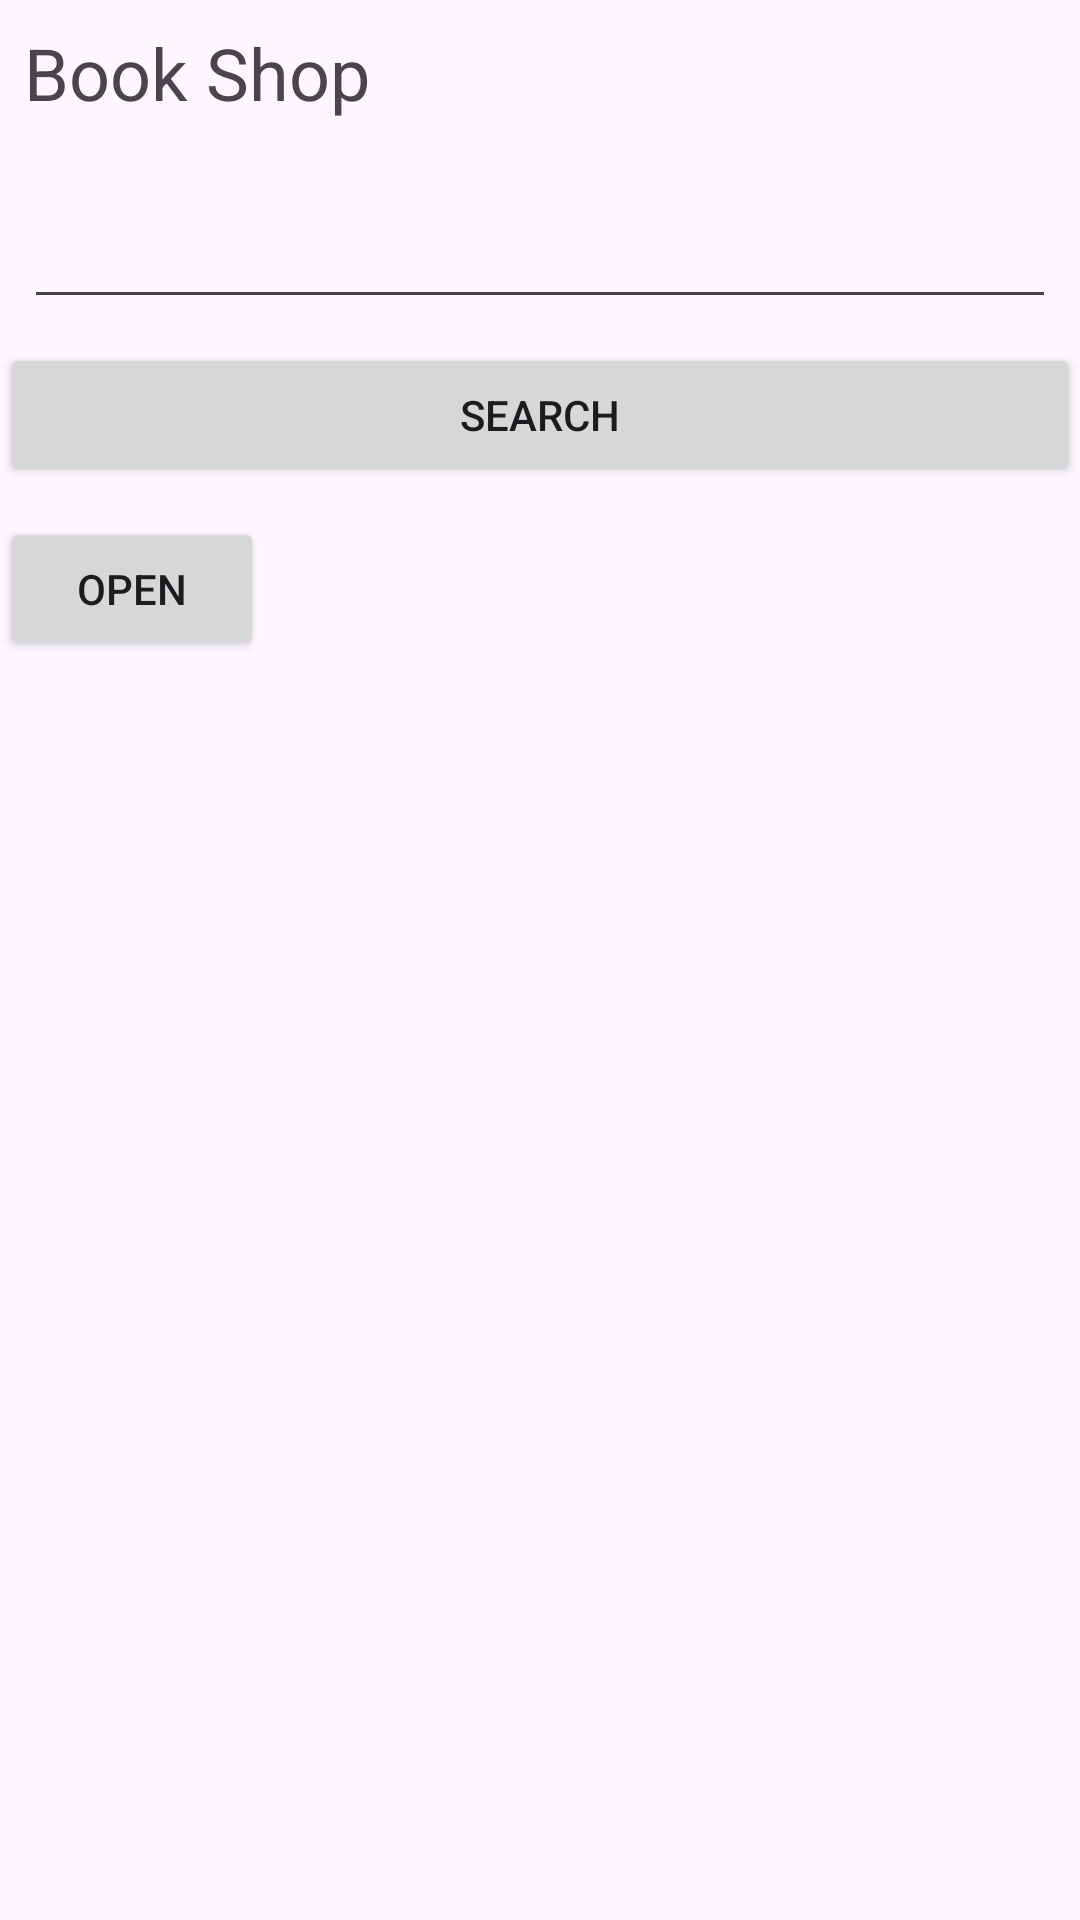

Android layout source for this screen:
<!-- AndroidManifest.xml: application theme Theme.Rest_lib_php -->
<!-- res/layout/activity_main.xml -->
<?xml version="1.0" encoding="utf-8"?>
<androidx.appcompat.widget.LinearLayoutCompat
    xmlns:android="http://schemas.android.com/apk/res/android"
    xmlns:app="http://schemas.android.com/apk/res-auto"
    xmlns:tools="http://schemas.android.com/tools"
    android:layout_width="match_parent"
    android:layout_height="match_parent"
    android:orientation="vertical"
    tools:context=".MainActivity">

    <TextView
        android:layout_width="match_parent"
        android:layout_height="wrap_content"
        android:textSize="24sp"
        android:text="Book Shop"
        android:padding="8dp"
        />
    <EditText
        android:layout_width="match_parent"
        android:layout_height="50dp"
        android:id="@+id/edtCat"
        android:layout_margin="8dp"
        />



    <Button
        android:layout_width="match_parent"
        android:layout_height="wrap_content"
        android:text="Search"
        android:id="@+id/btnSearch"
        android:onClick="btnSearch_Click"
        android:layout_marginBottom="10dp"
        />
    <Button
        android:id="@+id/btnOpen"
        android:layout_width="wrap_content"
        android:onClick="btnOpen_Click"
        android:layout_height="wrap_content"
        android:text="Open" />
    <ListView
        android:layout_width="match_parent"
        android:layout_height="match_parent"
        android:id="@+id/lstBooks"/>

</androidx.appcompat.widget.LinearLayoutCompat>
<!-- resources referenced by this layout -->
<resources>
  <style name="Theme.Rest_lib_php" parent="Base.Theme.Rest_lib_php" />
  <style name="Base.Theme.Rest_lib_php" parent="Theme.Material3.DayNight.NoActionBar">
          
          
      </style>
</resources>
